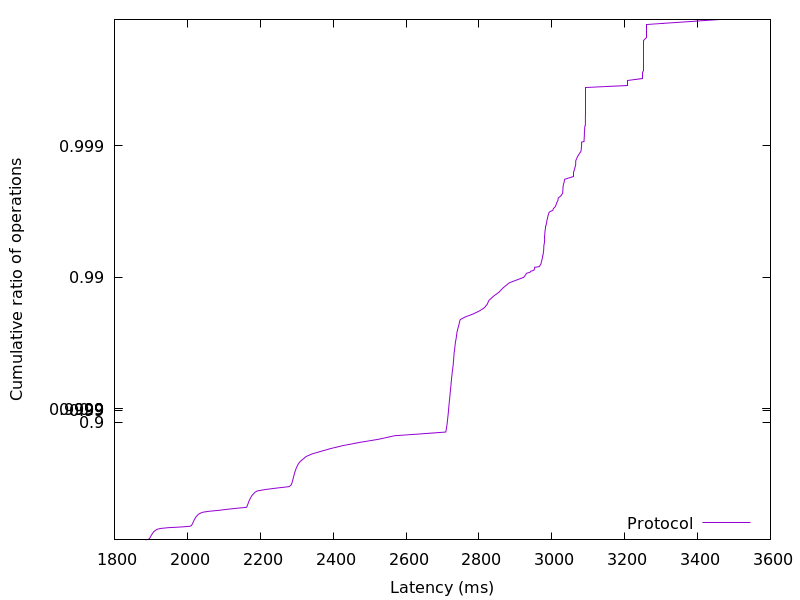

The table this chart was drawn from, first rows:
1884.461568, 0.01
1894, 0.02
1895, 0.03
1897, 0.04
1898, 0.05
1899, 0.06
1900, 0.07
1900, 0.08
1901, 0.09
1903, 0.1
1904, 0.11
1905, 0.12
1906, 0.13
1908, 0.14
1910, 0.15
1912, 0.16
1915, 0.17
1918, 0.18
1927, 0.19
1947, 0.2
1982, 0.21
2008, 0.22
2011, 0.23
2012, 0.24
2014, 0.25
2015, 0.26
2016, 0.27
2017, 0.28
2018, 0.29
2019, 0.3
2020, 0.31
2021, 0.32
2023, 0.33
2024, 0.34
2026, 0.35
2029, 0.36
2031, 0.37
2036, 0.38
2043, 0.39
2059, 0.4
2087, 0.41
2108, 0.42
2133, 0.43
2162, 0.44
2164, 0.45
2165, 0.46
2166, 0.47
2167, 0.48
2168, 0.49
2169, 0.5
2171, 0.51
2173, 0.52
2174, 0.53
2176, 0.54
2179, 0.55
2182, 0.56
2186, 0.57
2192, 0.58
2214, 0.59
2244, 0.6
2279, 0.61
... 298 more rows
